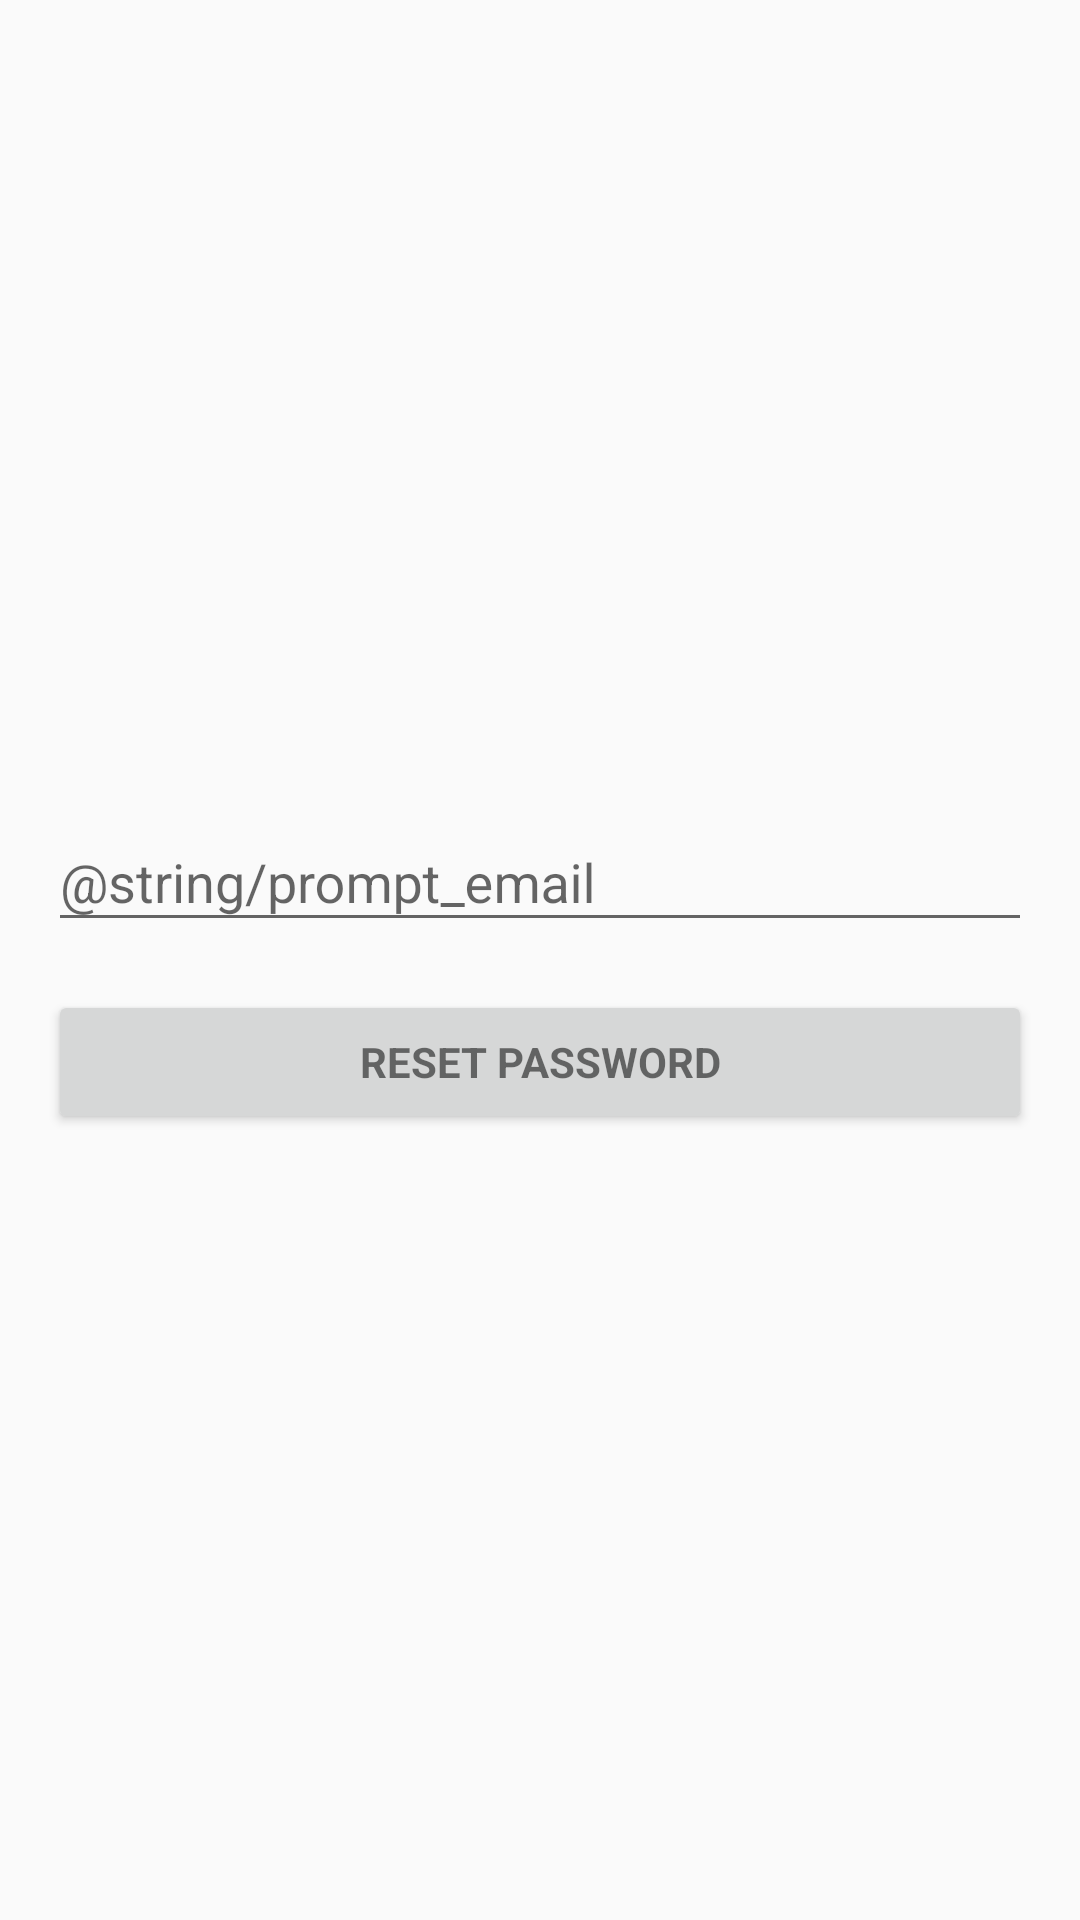

Reconstruct the res/layout file that produces this screen, plus the resources it refers to.
<!-- AndroidManifest.xml: application theme AppTheme -->
<!-- res/layout/activity_forgot.xml -->
<?xml version="1.0" encoding="utf-8"?>
<LinearLayout xmlns:android="http://schemas.android.com/apk/res/android"
    xmlns:tools="http://schemas.android.com/tools"
    android:id="@+id/activity_forgot"
    android:layout_width="match_parent"
    android:layout_height="match_parent"
    android:gravity="center_horizontal"
    android:orientation="vertical"
    android:paddingLeft="@dimen/activity_horizontal_margin"
    android:paddingTop="@dimen/activity_vertical_margin"
    android:paddingRight="@dimen/activity_horizontal_margin"
    android:paddingBottom="@dimen/activity_vertical_margin"
    tools:context=".ForgotPasswordActivity">

    <ScrollView
        android:id="@+id/forgot_form"
        android:layout_width="match_parent"
        android:layout_height="match_parent">

        <LinearLayout
            android:id="@+id/forgot_login_form"
            android:layout_width="match_parent"
            android:layout_height="wrap_content"
            android:layout_gravity="center"
            android:orientation="vertical">

            <android.support.design.widget.TextInputLayout
                android:layout_width="match_parent"
                android:layout_height="wrap_content">

                <EditText
                    android:id="@+id/forgot_email"
                    android:layout_width="match_parent"
                    android:layout_height="wrap_content"
                    android:hint="@string/prompt_email"
                    android:inputType="textEmailAddress"
                    android:maxLines="1"
                    android:singleLine="true" />

            </android.support.design.widget.TextInputLayout>

            <Button
                android:id="@+id/reset_button"
                style="?android:textAppearanceSmall"
                android:layout_width="match_parent"
                android:layout_height="wrap_content"
                android:layout_marginTop="16dp"
                android:text="Reset Password"
                android:textStyle="bold" />

        </LinearLayout>
    </ScrollView>
</LinearLayout>
<!-- resources referenced by this layout -->
<resources>
  <dimen name="activity_horizontal_margin">16dp</dimen>
  <dimen name="activity_vertical_margin">16dp</dimen>
  <style name="AppTheme" parent="Theme.AppCompat.Light.NoActionBar">
          
          <item name="colorPrimary">@color/colorPrimary</item>
          <item name="colorPrimaryDark">@color/colorPrimaryDark</item>
          <item name="colorAccent">@color/colorAccent</item>
          <item name="toolbarStyle">@style/AppTheme.MyToolbar</item>
      </style>
  <color name="colorPrimary">#008577</color>
  <color name="colorPrimaryDark">#00574B</color>
  <color name="colorAccent">#D81B60</color>
      //Bottom Navigation
  <style name="AppTheme.MyToolbar" parent="ThemeOverlay.AppCompat.Dark.ActionBar">
          <item name="android:background">@color/colorPrimary</item>
          <item name="titleTextAppearance">@style/AppTheme.TitleTextStyle</item>
      </style>
  <style name="AppTheme.TitleTextStyle" parent="TextAppearance.Widget.AppCompat.Toolbar.Title">
          <item name="android:textColor">@color/white</item>
      </style>
  <color name="white">#ffffff</color>
</resources>
